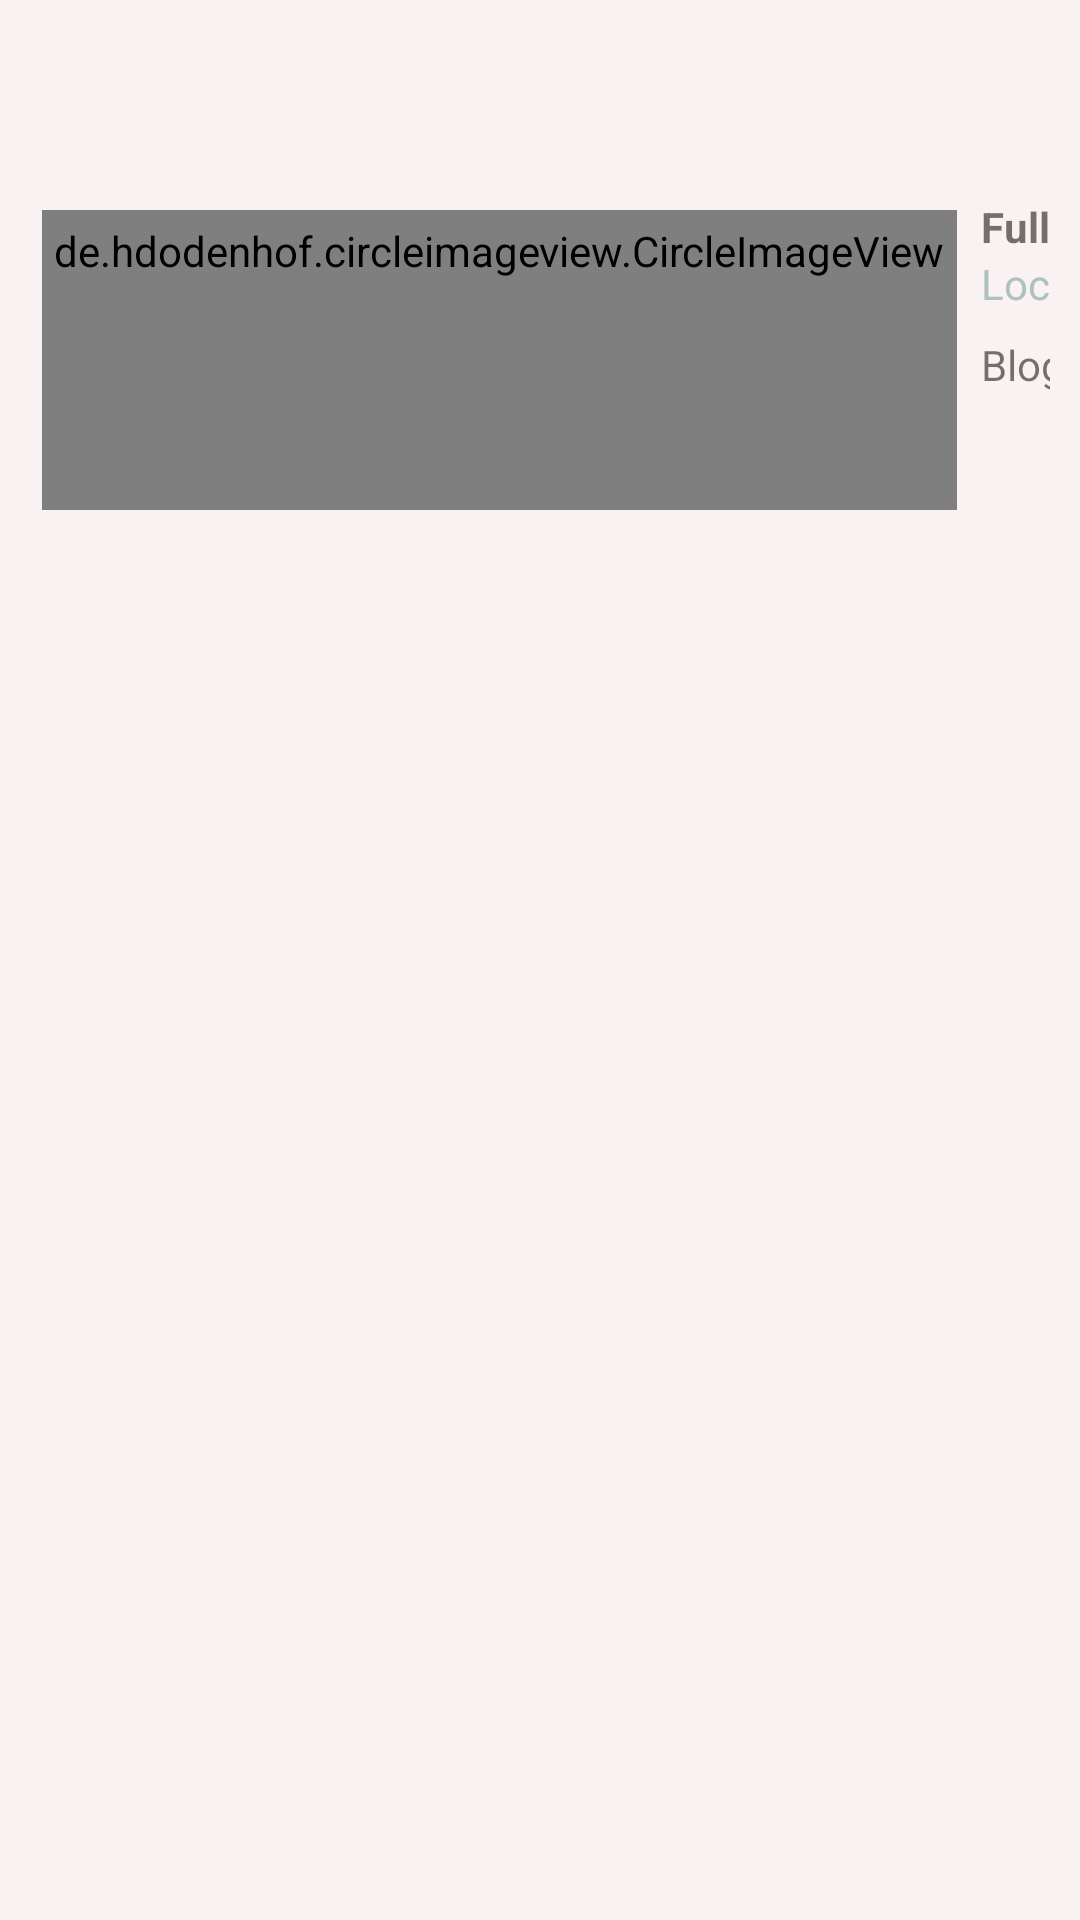

Reconstruct the res/layout file that produces this screen, plus the resources it refers to.
<!-- AndroidManifest.xml: application theme Theme.MyApp -->
<!-- res/layout/activity_detail.xml -->
<?xml version="1.0" encoding="utf-8"?>
<androidx.constraintlayout.widget.ConstraintLayout xmlns:android="http://schemas.android.com/apk/res/android"
    xmlns:app="http://schemas.android.com/apk/res-auto"
    xmlns:tools="http://schemas.android.com/tools"
    android:layout_width="match_parent"
    android:layout_height="wrap_content"
    tools:context=".DetailItems.DetailActivity">

    <androidx.appcompat.widget.Toolbar
        android:layout_width="match_parent"
        android:layout_height="wrap_content"
        android:id="@+id/toolbar"
        app:popupTheme="@style/Theme.MyApp.Toolbar"
        android:minHeight="?attr/actionBarSize"
        tools:ignore="MissingConstraints" />

    <com.google.android.material.appbar.AppBarLayout
        android:id="@+id/appbar"
        android:layout_width="match_parent"
        android:layout_height="wrap_content"
        android:minHeight="150dp"
        android:maxHeight="200dp"
        android:orientation="vertical"
        android:theme="@style/Theme.MyApp"
        app:layout_constraintBottom_toTopOf="@id/view_pager"
        app:layout_constraintTop_toBottomOf="@+id/toolbar">

        <androidx.constraintlayout.widget.ConstraintLayout
            android:id="@+id/DetailUser"
            android:layout_width="match_parent"
            android:layout_height="wrap_content"
            android:background="?android:attr/colorBackground"
            android:padding="10dp">

            <de.hdodenhof.circleimageview.CircleImageView
                android:id="@+id/tv_image"
                android:layout_width="wrap_content"
                android:layout_height="wrap_content"
                android:minWidth="100dp"
                android:minHeight="100dp"
                android:maxWidth="200dp"
                android:maxHeight="200dp"
                android:layout_marginStart="4dp"
                android:layout_marginTop="4dp"
                android:padding="4dp"
                android:src="@android:color/darker_gray"
                app:layout_constraintStart_toStartOf="parent"
                app:layout_constraintTop_toTopOf="parent" />

            <TextView
                android:id="@+id/tv_fullName"
                android:layout_width="wrap_content"
                android:layout_height="wrap_content"
                android:layout_marginStart="8dp"
                android:paddingEnd="150dp"
                android:text="@string/full_name"
                android:autoSizeMaxTextSize="30sp"
                android:autoSizeMinTextSize="20sp"
                android:textStyle="bold"
                app:layout_constraintStart_toEndOf="@+id/tv_image"
                app:layout_constraintTop_toTopOf="parent"
                tools:ignore="RtlSymmetry"
                tools:layout_editor_absoluteY="4dp" />

            <TextView
                android:id="@+id/location"
                android:layout_width="wrap_content"
                android:layout_height="wrap_content"
                android:layout_below="@id/tv_fullName"
                android:layout_marginStart="8dp"
                android:layout_toEndOf="@id/tv_image"
                android:paddingEnd="150dp"
                android:text="@string/location"
                android:textColor="?android:attr/colorPrimary"
                android:autoSizeMaxTextSize="20sp"
                android:autoSizeMinTextSize="15sp"
                app:layout_constraintStart_toEndOf="@+id/tv_image"
                app:layout_constraintTop_toBottomOf="@+id/tv_fullName"
                tools:ignore="RtlSymmetry" />

            <TextView
                android:id="@+id/Website"
                android:layout_width="wrap_content"
                android:layout_height="wrap_content"
                android:layout_below="@id/location"
                android:layout_marginStart="8dp"
                android:layout_marginTop="8dp"
                android:layout_toEndOf="@id/tv_image"
                android:paddingEnd="160dp"
                android:text="@string/blog_and_website"
                android:autoSizeMaxTextSize="20sp"
                android:autoSizeMinTextSize="15sp"
                app:layout_constraintStart_toEndOf="@+id/tv_image"
                app:layout_constraintTop_toBottomOf="@+id/location"
                tools:ignore="RtlSymmetry" />

            <LinearLayout
                android:id="@+id/btn_favorite"
                android:layout_width="wrap_content"
                android:layout_height="wrap_content"
                android:layout_marginStart="8dp"
                android:layout_marginTop="6dp"
                app:layout_constraintStart_toEndOf="@+id/tv_image"
                app:layout_constraintTop_toBottomOf="@+id/Website"
                tools:ignore="UseCompoundDrawables">

                <ImageView
                    android:id="@+id/favorite_Image"
                    android:layout_width="wrap_content"
                    android:layout_height="wrap_content"
                    android:maxHeight="25dp"
                    android:minHeight="20dp"
                    android:maxWidth="25dp"
                    android:minWidth="20dp"
                    android:contentDescription="@string/favorite"
                    android:src="@drawable/ic_favorite_border" />

                <TextView
                    android:id="@+id/favoriteName"
                    android:layout_width="wrap_content"
                    android:layout_height="wrap_content"
                    android:layout_marginStart="8dp"
                    android:text="@string/favorite"
                    android:autoSizeMaxTextSize="15sp"
                    android:autoSizeMinTextSize="10sp" />
            </LinearLayout>

        </androidx.constraintlayout.widget.ConstraintLayout>

        <com.google.android.material.tabs.TabLayout
            android:id="@+id/tabs"
            android:layout_width="match_parent"
            android:layout_height="40dp"
            android:background="?android:attr/colorBackground"
            app:tabTextColor="?android:attr/colorSecondary"
            tools:targetApi="n_mr1" />

    </com.google.android.material.appbar.AppBarLayout>

    <androidx.viewpager.widget.ViewPager
        android:id="@+id/view_pager"
        android:layout_width="match_parent"
        android:layout_height="wrap_content"
        app:layout_constraintTop_toBottomOf="@id/appbar"
        app:layout_behavior="@string/appbar_scrolling_view_behavior" />

    <ProgressBar
        android:id="@+id/progressBar"
        style="?android:attr/progressBarStyle"
        android:layout_width="wrap_content"
        android:layout_height="wrap_content"
        app:layout_constraintBottom_toBottomOf="parent"
        app:layout_constraintEnd_toEndOf="parent"
        app:layout_constraintStart_toStartOf="parent"
        app:layout_constraintTop_toTopOf="parent" />

</androidx.constraintlayout.widget.ConstraintLayout>
<!-- resources referenced by this layout -->
<resources>
  <string name="blog_and_website">Blog and Website</string>
  <string name="favorite">Favorite</string>
  <string name="full_name">Full Name</string>
  <string name="location">Location</string>
  <style name="Theme.MyApp" parent="Theme.MaterialComponents.DayNight.NoActionBar">
  
          <item name="colorPrimary">#AEC2BD</item>
          <item name="colorPrimaryVariant">#FFFFFF</item>
          <item name="colorOnPrimary">#FFFFFF</item>
  
          <item name="colorSecondary">#E1DEDE</item>
          <item name="colorSecondaryVariant">@color/secondaryLightColor</item>
          <item name="colorOnSecondary">@color/secondaryDarkColor</item>
  
          <item name="android:colorBackground">#FAF2F2</item>
          <item name="colorOnBackground">#CD9B9B</item>
  
          <item name="colorSurface">@color/colorBackground</item>
          <item name="colorOnSurface">@color/black</item>
          <item name="colorError">@color/colorPrimary</item>
          <item name="colorOnError">@color/primaryColor</item>
  
          <item name="actionBarStyle">@style/Theme.MyApp.Toolbar</item>
          <item name="actionBarTheme">@color/colorPrimaryDark</item>
          <item name="actionBarPopupTheme">@color/colorPrimaryDark</item>
  
          
  
      </style>
  <style name="Theme.MyApp.Toolbar" parent="ThemeOverlay.MaterialComponents.ActionBar">
          <item name="android:textSize">15sp</item>
          <item name="android:windowTitleSize">5sp</item>
          <item name="background">@color/colorPrimary</item>
          <item name="elevation">4dp</item>
          <item name="titleTextStyle">@color/black</item>
          <item name="android:layout_marginStart">5dp</item>
          <item name="titleTextColor">@color/black</item>
      </style>
  <color name="secondaryLightColor">#fffff6</color>
  <color name="secondaryDarkColor">#bcbcbc</color>
  <color name="colorBackground">#FFC7C7C7</color>
  <color name="black">#FF000000</color>
  <color name="colorPrimary">#FAFAFA</color>
  <color name="primaryColor">#03DAC5</color>
  <color name="colorPrimaryDark">#FFC7C7C7</color>
</resources>
